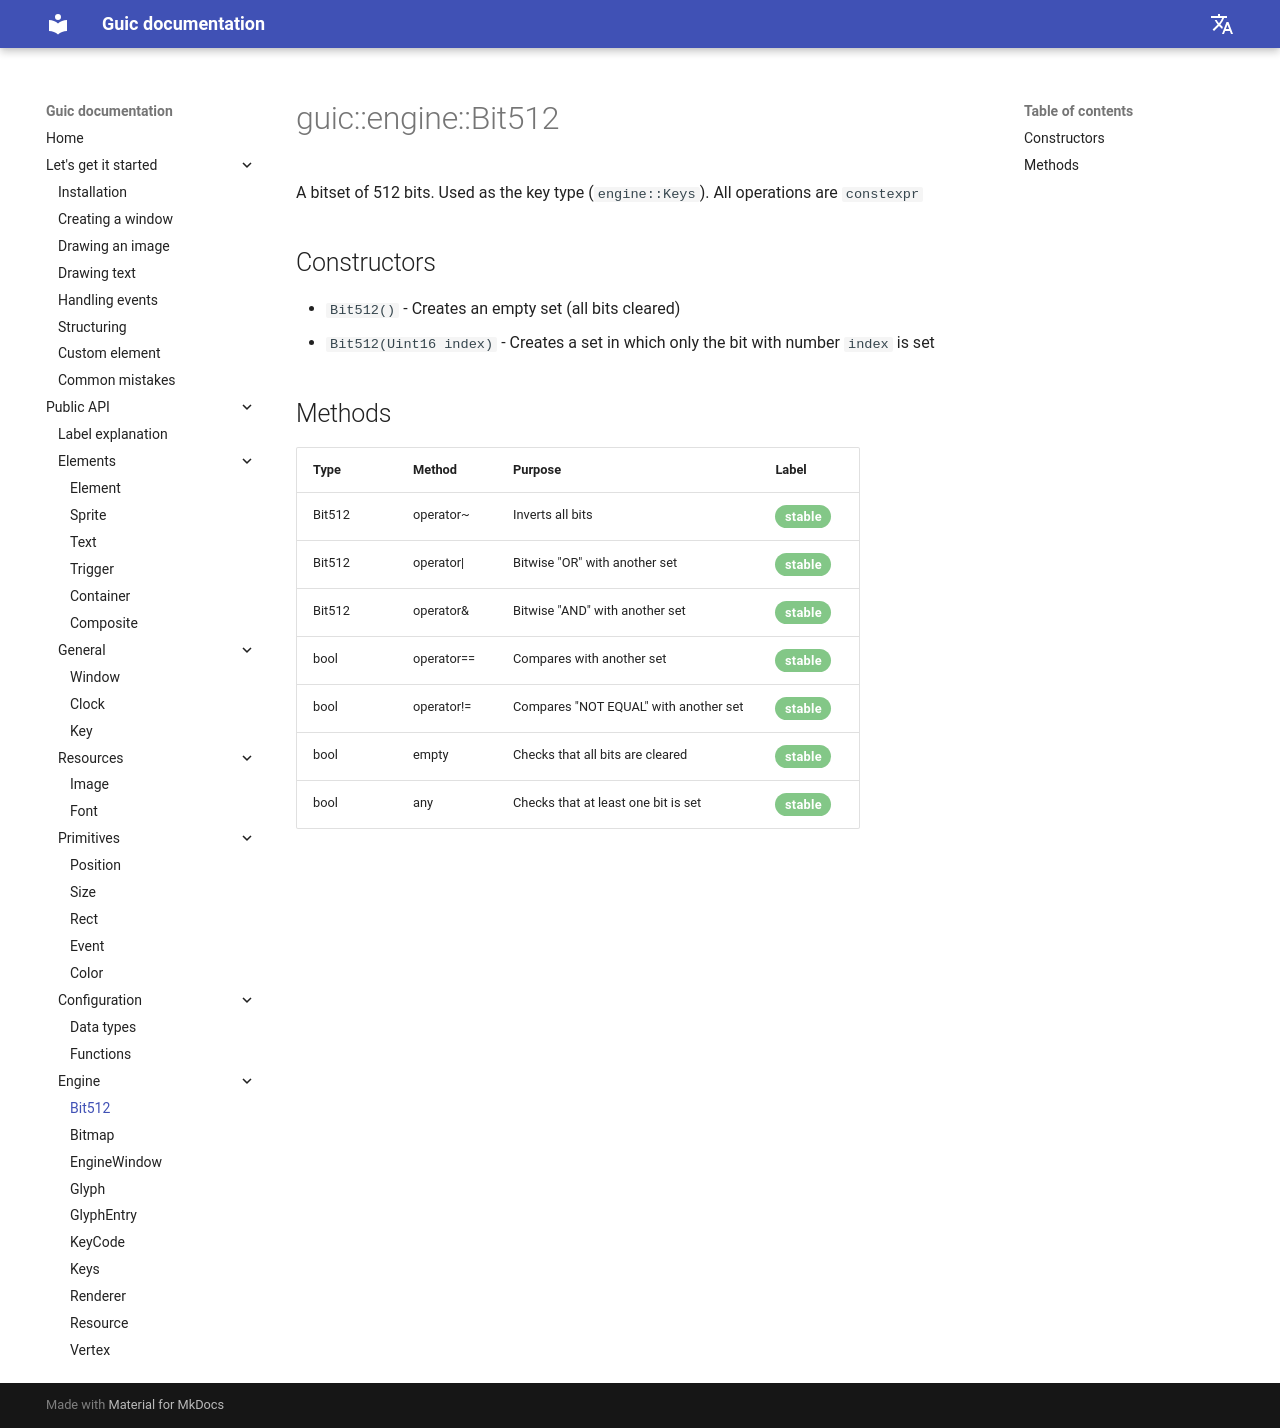

repository: SlideeeX/slideeex.github.io · page: Guic/en/bit512/index.html · generator: mkdocs

# guic::engine::Bit512
A bitset of 512 bits. Used as the key type (`engine::Keys`). All operations are `constexpr`

## Constructors

* `Bit512()` - Creates an empty set (all bits cleared)
* `Bit512(Uint16 index)` - Creates a set in which only the bit with number `index` is set

## Methods

|Type|Method|Purpose|Label|
|---|-----|----------|-----|
|Bit512|operator~|Inverts all bits|<span class="green-stable">stable</span>|
|Bit512|operator\||Bitwise "OR" with another set|<span class="green-stable">stable</span>|
|Bit512|operator&|Bitwise "AND" with another set|<span class="green-stable">stable</span>|
|bool|operator==|Compares with another set|<span class="green-stable">stable</span>|
|bool|operator!=|Compares "NOT EQUAL" with another set|<span class="green-stable">stable</span>|
|bool|empty|Checks that all bits are cleared|<span class="green-stable">stable</span>|
|bool|any|Checks that at least one bit is set|<span class="green-stable">stable</span>|
